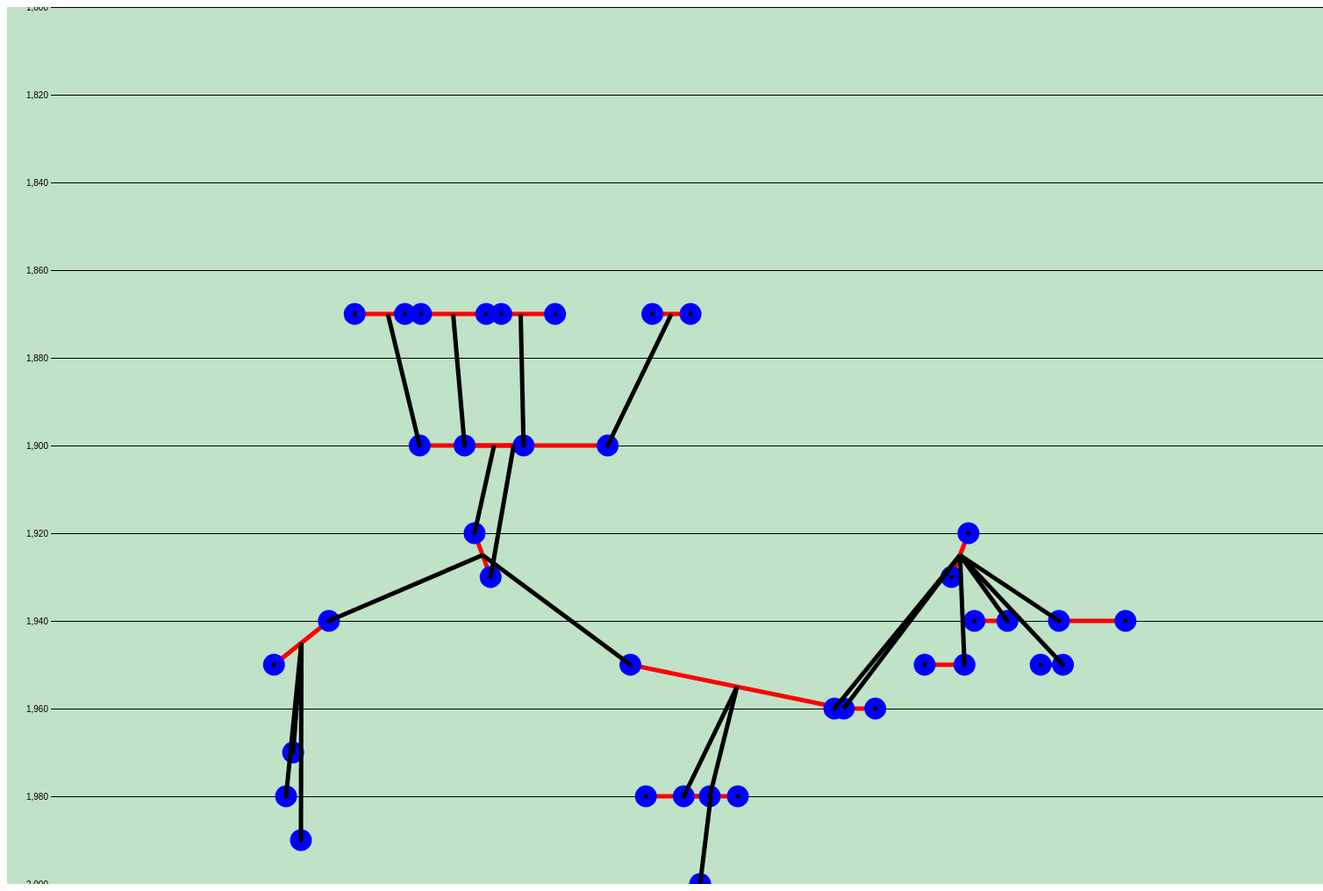
D3 v4 page, settled after 480 driven frames (8 s of simulated time); the page loaded 1 data file(s).


// ── plot.js
// Get the properties of the svg container
var svg = d3.select("svg"),
    width = svg.attr("width"),
    height = svg.attr("height");


// Add horizontal lines to represent the year
let scale = d3.scaleLinear().domain([1800, 2000]).range([0, 1000]);

let axis = d3.axisLeft(scale)
    .tickSize(1500);

d3.select('svg g.axis')
    .call(axis);


// Set up the forces in the simulation
var simulation = d3.forceSimulation();


// async function, so it doesn't make sense to get return value.
d3.json("family.json", function(error, familyTreeData) {
    if (error) throw error;  
    console.log(familyTreeData);


   // Build a list of the node ids which join the parents to the children
   // The child is always the source, the parent is always the target.
   var parents = {};
   for (var i = 0; i < familyTreeData["links"].length; i++) {
        if (typeof parents[familyTreeData["links"][i]["source"]] == 'undefined') {
            parents[familyTreeData["links"][i]["source"]] = {};
        }
        parents[familyTreeData["links"][i]["source"]]["child"]  = familyTreeData["links"][i]["source"];
        if (familyTreeData["links"][i]["relationship"] == "mother") {
            parents[familyTreeData["links"][i]["source"]]["mother"] = familyTreeData["links"][i]["target"];
        }
        if (familyTreeData["links"][i]["relationship"] == "father") {
            parents[familyTreeData["links"][i]["source"]]["father"] = familyTreeData["links"][i]["target"];
        }

   }
   console.log(parents);

    // Do some data pre-processing
    // Add a fy value to each node to force it to stay at that y position
    for (var i = 0; i < familyTreeData["nodes"].length; i++) {
        familyTreeData["nodes"][i]["fy"] = ((familyTreeData["nodes"][i]["dob"]-1800)/200)*height;
    }

    // Set up the forces in the simulation
    //var simulation = d3.forceSimulation()
    simulation
        .force("link", d3.forceLink().id(function(d) { return d.id; }))
        .force("charge", d3.forceManyBody())
        .force("center", d3.forceCenter(width / 2, height / 2))
        //.force("center", d3.forceCenter())
        //.force("forceY", d3.forceY(function(d) { return d.dob; }));   // Just use the dob
        //.force("forceY", d3.forceY(function(d) { return ((d.dob-1800)/200)*height; }))  // Scale the dob
        //.force("forceX", d3.forceX().x(width/2))  // Try to get the nodes to the middle of the screen
        //.force("forceY", d3.forceY().y(function(d) { return ((d.dob-1800)/200)*height; }))
        .on('tick', ticked);

    //////////////////////////////
    // Tweak the forces 
    //simulation.force("forceX")
    //    .strength(0.02);


    // Set this as the max value to ensure it happens.
    //simulation.force("forceY")
    //    .strength(1);
        //.y(function(d) { return ((d.dob-1800)/200)*height; });

    // Negative so repulsive.
    simulation.force("charge")
        .strength(-500)
        .distanceMax(500); // Max distance the repulsive force is applied.

    //////////////////////////////
    // Add the data
    // Nodes - these are people
    simulation
        .nodes(familyTreeData.nodes);
    
    // Links - these are relationships
    simulation.force("link")
        .links(familyTreeData.links);
    
    //////////////////////////////
    // Attach the data to the DOM

    var link = svg.append("g")
        .attr("class", "links")
        .selectAll("line")
        .data(familyTreeData.links)
        .enter().append("line")
        .attr("stroke", function(d) { 
            if(d.relationship == "married"){
                return "red"
            } 
            else {
                return "light grey"
            }; 
        });

    // Do nodes after links so they are on top.
    var node = svg.append("g")
    .attr("class", "nodes")
    .selectAll("circle")
    .data(familyTreeData.nodes)
    .enter().append("circle")
    .attr("r", 5)
    .call(d3.drag()
        .on("start", dragstarted)
        .on("drag", dragged)
        .on("end", dragended));

    // Add a title to each node
    node.append("title")
        .text(function(d) { return d.id.toString().concat(" ", d.name, " ", d.dob); });
  

    var link2 = svg.append("g")
    .attr("class", "links")
    .selectAll("line")
    .data(familyTreeData.links)
    .enter().append("line")
    .attr("stroke", "black");

    
    console.log(node)

    // Function called on each tick to redraw the nodes and links
    function ticked() {

        // Draw the people
        node
            .attr("cx", function(d) { return d.x; })
            .attr("cy", function(d) { return d.y; });    


        // Draw the marriage lines and the parents lines (these are hidden as the link2 lines are drawn from the middle of the marriage line instead)
        link
            .attr("x1", function(d) { return d.source.x; })
            .attr("y1", function(d) { return d.source.y; })
            .attr("x2", function(d) { return d.target.x; })
            .attr("y2", function(d) { return d.target.y; });

        // Draw lines from the child to a line between the parents. These are not used in the simulation to keep the nodes in place.
        link2
            .attr("x1", function(d) { if(d.relationship == "mother") { return d.source.x;} })
            .attr("y1", function(d) { if(d.relationship == "mother") { return d.source.y;} })
            .attr("x2", function(d) {
                if(d.relationship == "mother") { 
                return d.target.x + (familyTreeData["nodes"].find(id => id.id == parents[d.source.id]["father"]).x - d.target.x)/2;
                }
            })
            .attr("y2", function(d) { 
                if(d.relationship == "mother") { 
                return d.target.y + (familyTreeData["nodes"].find(id => id.id == parents[d.source.id]["father"]).y - d.target.y)/2;
                }
            });    
    }
    
});


function dragstarted(d) {
    if (!d3.event.active) simulation.alphaTarget(0.3).restart();
    d.fx = d.x;
    //d.fy = d.y;
}

function dragged(d) {
    d.fx = d3.event.x;
    //d.fy = d3.event.y;
}

function dragended(d) {
    if (!d3.event.active) simulation.alphaTarget(0);
    d.fx = null;
    //d.fy = null;
}



### data: family.json
{
 "nodes": [
  {
   "id": 0,
   "name": "me",
   "dob": "1980"
  },
  {
   "id": 12,
   "name": "My partner",
   "dob": "1980"
  },
  {
   "id": 1,
   "name": "sister",
   "dob": "1980"
  },
  {
   "id": 2,
   "name": "Sister's partner",
   "dob": "1980"
  },
  {
   "id": 3,
   "name": "niece",
   "dob": "2000"
  },
  {
   "id": 4,
   "name": "Mother",
   "dob": "1960"
  },
  {
   "id": 5,
   "name": "Father",
   "dob": "1950"
  },
  {
   "id": 6,
   "name": "P. grandfather",
   "dob": "1920"
  },
  "... 30 more items"
 ],
 "links": [
  {
   "source": 0,
   "target": 4,
   "relationship": "mother"
  },
  {
   "source": 0,
   "target": 5,
   "relationship": "father"
  },
  {
   "source": 1,
   "target": 4,
   "relationship": "mother"
  },
  {
   "source": 1,
   "target": 5,
   "relationship": "father"
  },
  {
   "source": 0,
   "target": 12,
   "relationship": "married"
  },
  {
   "source": 1,
   "target": 2,
   "relationship": "married"
  },
  {
   "source": 3,
   "target": 1,
   "relationship": "mother"
  },
  {
   "source": 3,
   "target": 2,
   "relationship": "father"
  },
  "... 49 more items"
 ]
}